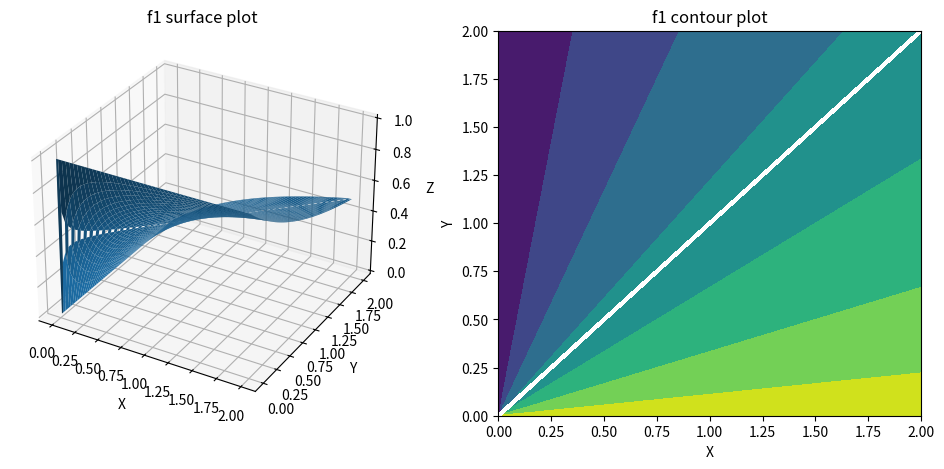
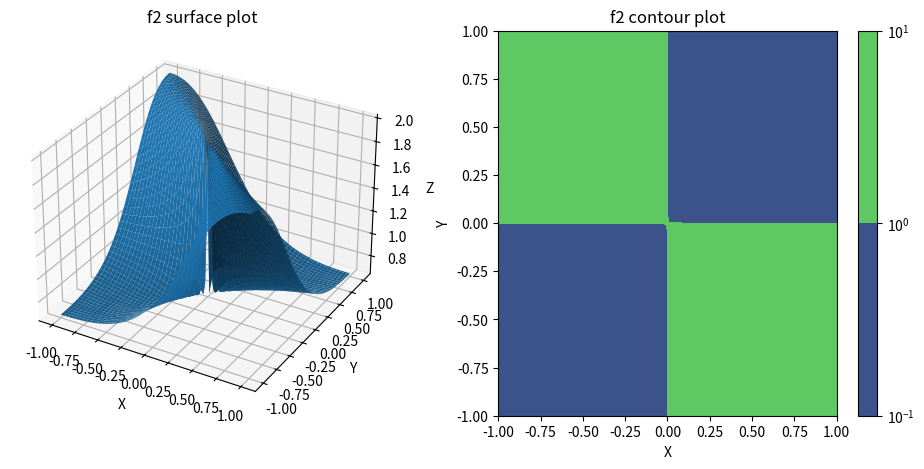
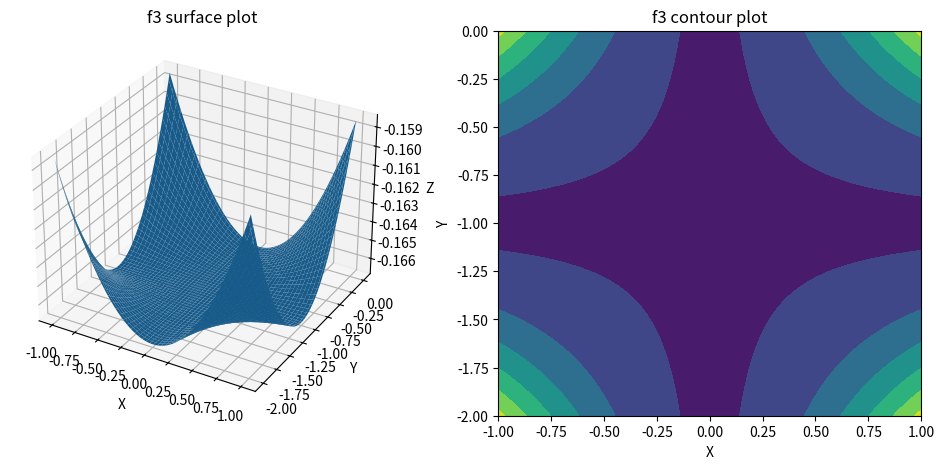
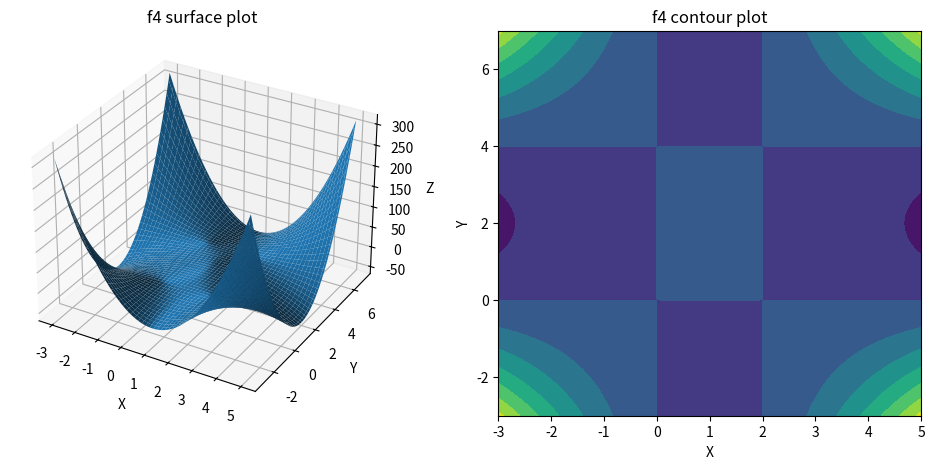
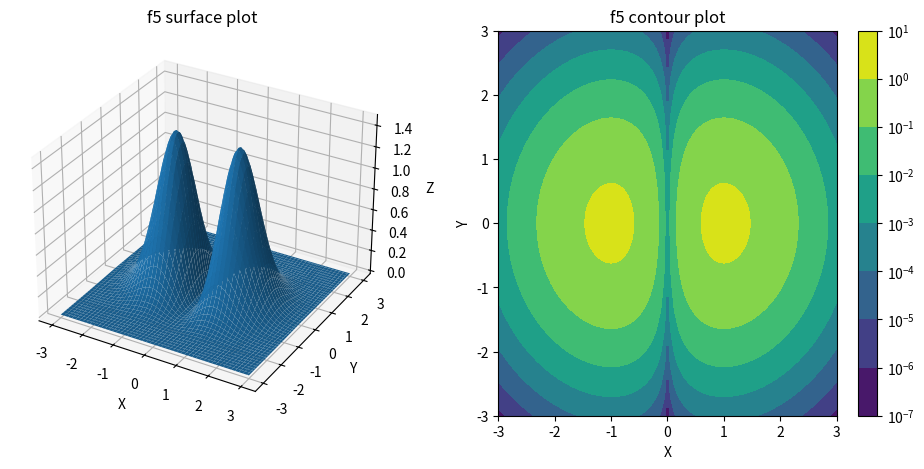

Write the Python code that produced these figures, in order.
# -*- coding: utf-8 -*-
"""
Created on Thu Feb 19 13:36:51 2026
@author: andrearaaschou

Task 1: Visualize all functions using plot_surface() and contourf() 
"""
import numpy as np
import  matplotlib.pyplot as plt
from matplotlib import ticker

MAKE_PLOTS = True


# defining all the functions so that we don't get divby0 errors
def f1(x, y):
    with np.errstate(divide='ignore', invalid='ignore'):
        z = (x**2 - x*y) / (x**2 - y**2)
    return z

def f2(x, y):
    with np.errstate(divide='ignore', invalid='ignore'):
        z = (x**2 + y**2)/ (x**2 + x*y + y**2)
    return z

def f3(x, y):
    with np.errstate(divide='ignore', invalid='ignore'):
        z = (np.sin(x + x*y) - x - x*y)/ (x**3*(y + 1)**3)
    return z
    
def f4(x, y):
    return 8*x*y - 4*x**2*y - 2*x*y**2 + x**2*y**2
    
def f5(x, y):
    return (x**2 + 3*x**2)*np.e**(-x**2 - y**2)


def create_xyz(f, x_start, x_stop, y_start, y_stop):
    """
    take in a function and boundarys,
    return a list with
    - a list with enenly spaced x values
    - a list with enenly spaced y values
    - a matrix with the f(x, y) values where x and why are at
    corresponding indecies
    """
    x = np.linspace(x_start, x_stop, 100)
    y = np.linspace(y_start, y_stop, 100)
    X, Y = np.meshgrid(x, y)
    Z = f(X, Y)
    return (X, Y, Z)


def create_surface_and_contour_plot(X, Y, Z, title):
    """
    Creates a figure with two sublots (one contour plot and one surface plot)
    """
    
    # surface plot
    fig = plt.figure(figsize=(12, 5))
    ax1 = fig.add_subplot(121, projection='3d')
    ax1.plot_surface(X, Y, Z)
    ax1.set_title(f'{title} surface plot')
    ax1.set_xlabel('X')
    ax1.set_ylabel('Y')
    ax1.set_zlabel('Z')
    
    # contour plot
    ax2 = fig.add_subplot(122)
    
    if np.any(Z <= 0): # if any values are 0 or negative - do not add valuescale
        Z = np.where(np.isfinite(Z), Z, np.nan)
        cs = ax2.contourf(X, Y, Z)
        ax2.set_xlabel('X')
        ax2.set_ylabel('Y')
        ax2.set_title(f'{title} contour plot')
       
    else: # add valuescale
        cs = ax2.contourf(X, Y, Z, locator = ticker.LogLocator())
        plt.colorbar(cs)
        ax2.set_xlabel('X')
        ax2.set_ylabel('Y')
        ax2.set_title(f'{title} contour plot')
        
    return(fig, ax1, ax2)
    
# Create plots for all functions
if MAKE_PLOTS:
    fig1, ax11, ax12 = create_surface_and_contour_plot(*create_xyz(f1, 0, 2, 0, 2), 'f1')
    fig2, ax21, ax22 = create_surface_and_contour_plot(*create_xyz(f2, -1, 1, -1, 1), 'f2')
    fig3, ax31, ax32 = create_surface_and_contour_plot(*create_xyz(f3, -1, 1, -2, 0), 'f3')
    fig4, ax41, ax42 = create_surface_and_contour_plot(*create_xyz(f4, -3, 5, -3, 7), 'f4')
    fig5, ax51, ax52 = create_surface_and_contour_plot(*create_xyz(f5, -3, 3, -3, 3), 'f5')
    
    plt.show()
